Dataset: symbols (GitHub, velascoluis/dlsummerday2020). Classes: ajedrez, ancla, arana, arbol, art, biberon, bomb, bombilla, cactus, calavera, candado, coche, coponieve, corazon, cubito, delfin, diana, dragon, exclamacion, fantasmita, fuego, gafas sol, gato, globo, gota, hombre, iglu, interrogacion, labios, lapiz, llave, luna, mancha, mano, manzana, maple leaf, margarita, mariquita, music note, ojo, payaso, perro, queso, rayo, reloj, snowman, sol, stop sign, tela arana, tijeras, trebol, T-rex dinosaur, vela, yin yang, zanahoria, zebra.

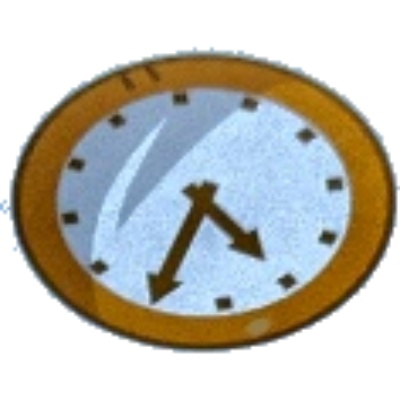
Label: reloj

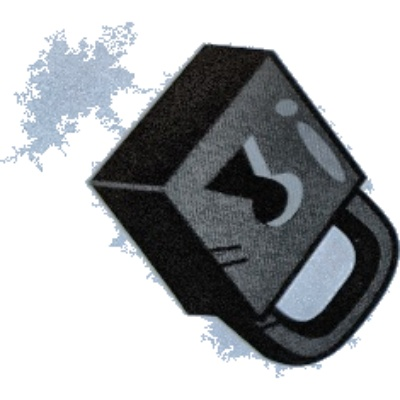
Label: candado

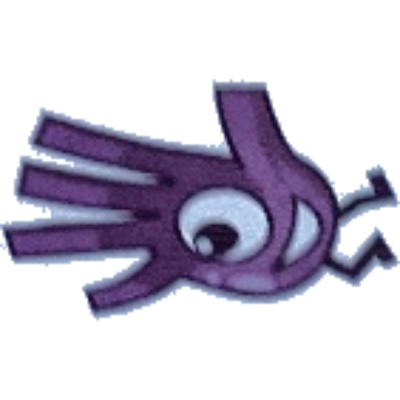
Label: mano

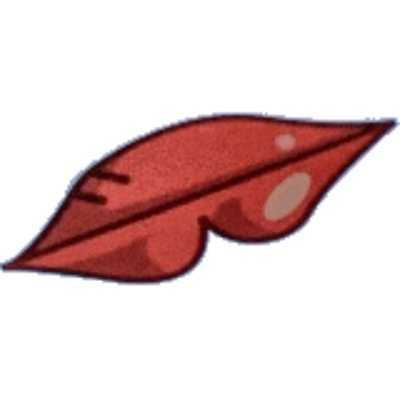
Label: labios

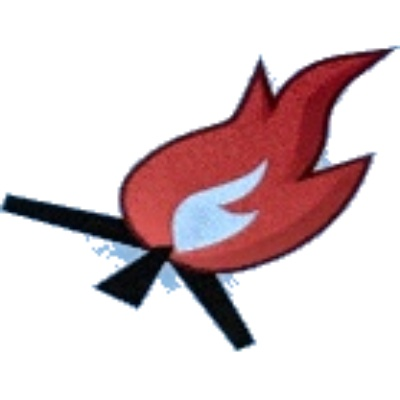
Label: fuego

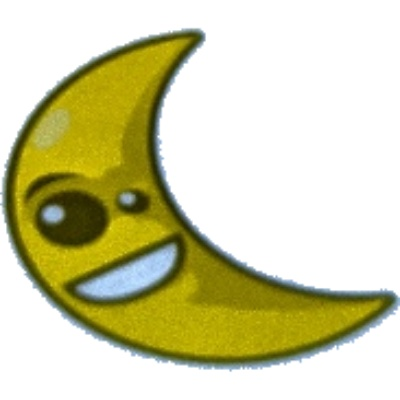
Label: luna
